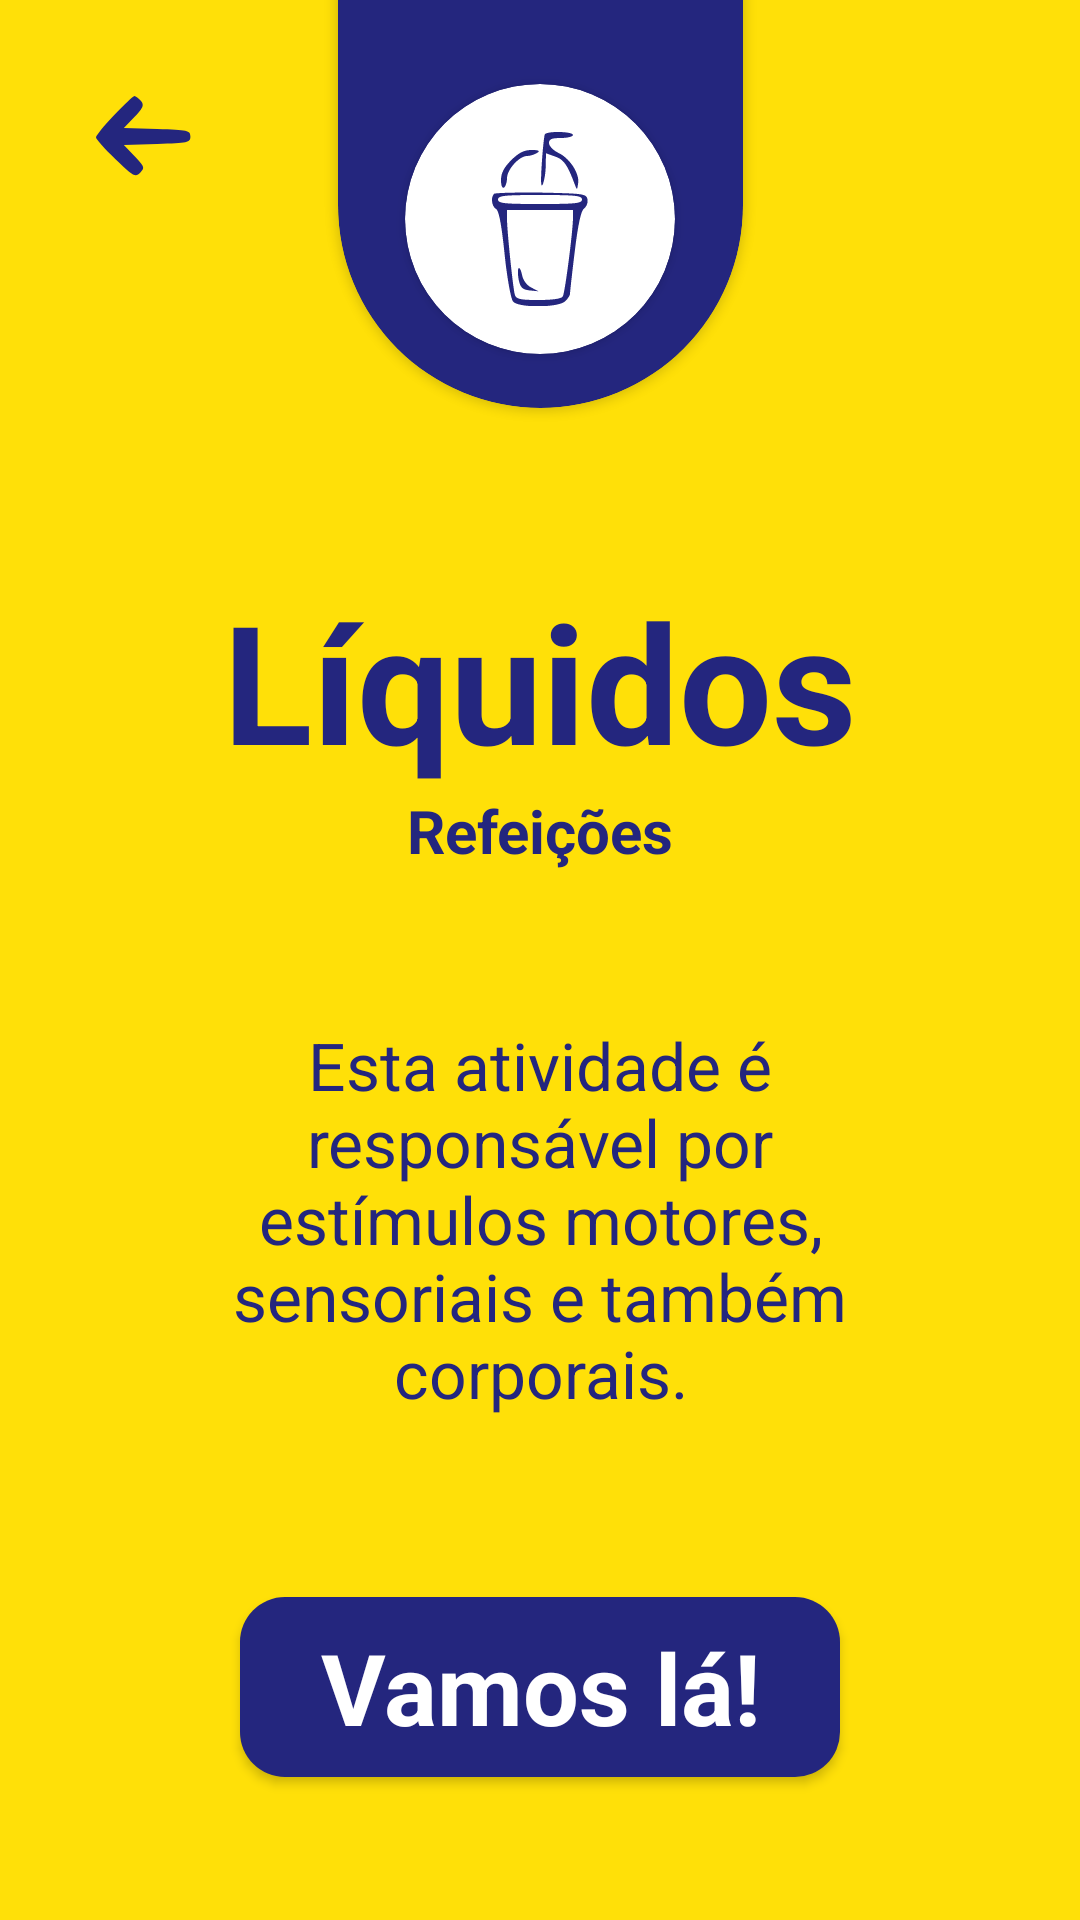

Android layout source for this screen:
<!-- AndroidManifest.xml: application theme AppTheme -->
<!-- res/layout/activity_liquid.xml -->
<?xml version="1.0" encoding="utf-8"?>
<androidx.constraintlayout.widget.ConstraintLayout xmlns:android="http://schemas.android.com/apk/res/android"
    xmlns:app="http://schemas.android.com/apk/res-auto"
    xmlns:tools="http://schemas.android.com/tools"
    android:layout_width="match_parent"
    android:layout_height="match_parent"
    android:background="@color/colorPrimaryYellow"
    tools:context=".activity.LiquidActivity">


    <Button
        android:id="@+id/liquidBackButton"
        style="?attr/buttonBarButtonStyle"
        android:layout_width="@dimen/arrowButtonWidth"
        android:layout_height="@dimen/arrowButtonHigth"
        android:layout_marginStart="32dp"
        android:layout_marginLeft="32dp"
        android:layout_marginTop="32dp"
        android:background="@drawable/blue_arrow_vector"
        app:layout_constraintStart_toStartOf="parent"
        app:layout_constraintTop_toTopOf="parent" />

    <androidx.cardview.widget.CardView
        android:id="@+id/cardViewLiquid"
        android:layout_width="135dp"
        android:layout_height="@dimen/topCardViewHight"
        android:translationY="@dimen/topCardViewTranslationY"
        app:cardBackgroundColor="@color/colorAccent"
        app:cardCornerRadius="70dp"
        app:layout_constraintEnd_toEndOf="parent"
        app:layout_constraintStart_toStartOf="parent"
        app:layout_constraintTop_toTopOf="parent">

        <androidx.cardview.widget.CardView
            android:layout_width="@dimen/stepInsideCardViewWidth"
            android:layout_height="@dimen/stepInsideCardViewHight"
            android:layout_gravity="bottom|center"
            android:layout_marginBottom="@dimen/insideCardViewMarginButton"
            app:cardCornerRadius="45dp">

            <ImageView
                android:id="@+id/imageViewLiquid"
                android:layout_width="wrap_content"
                android:layout_height="match_parent"
                android:layout_gravity="center"
                android:contentDescription="@string/logoDescription"
                app:srcCompat="@drawable/liquid_vector" />
        </androidx.cardview.widget.CardView>
    </androidx.cardview.widget.CardView>

    <androidx.constraintlayout.widget.Guideline
        android:id="@+id/guideline5"
        android:layout_width="wrap_content"
        android:layout_height="wrap_content"
        android:orientation="horizontal"
        app:layout_constraintGuide_begin="190dp" />

    <TextView
        android:id="@+id/textView8"
        android:layout_width="wrap_content"
        android:layout_height="wrap_content"
        android:text="@string/liquidPageTitle"
        android:textColor="@color/colorAccent"
        android:textSize="@dimen/stepPageTitleSize"
        android:textStyle="bold"
        app:fontFamily="@font/quicksand_medium"
        app:layout_constraintEnd_toEndOf="parent"
        app:layout_constraintStart_toStartOf="parent"
        app:layout_constraintTop_toTopOf="@+id/guideline5" />

    <TextView
        android:id="@+id/textView9"
        android:layout_width="wrap_content"
        android:layout_height="wrap_content"
        android:text="@string/solidPageSubtitle"
        android:textColor="@color/colorAccent"
        android:textSize="@dimen/optionTextSize"
        android:textStyle="bold"
        app:fontFamily="@font/quicksand_medium"
        app:layout_constraintEnd_toEndOf="parent"
        app:layout_constraintStart_toStartOf="parent"
        app:layout_constraintTop_toBottomOf="@+id/textView8" />

    <TextView
        android:id="@+id/textView10"
        android:layout_width="0dp"
        android:layout_height="wrap_content"
        android:layout_marginStart="70dp"
        android:layout_marginLeft="70dp"
        android:layout_marginTop="50dp"
        android:layout_marginEnd="70dp"
        android:layout_marginRight="70dp"
        android:gravity="center"
        android:text="@string/solidPageDescription"
        android:textColor="@color/colorAccent"
        android:textSize="@dimen/stepDescriptionTextSize"
        android:textStyle="normal"
        app:fontFamily="@font/quicksand_medium"
        app:layout_constraintEnd_toEndOf="parent"
        app:layout_constraintStart_toStartOf="parent"
        app:layout_constraintTop_toBottomOf="@+id/textView9" />

    <Button
        android:id="@+id/liquidStartButton"
        android:layout_width="0dp"
        android:layout_height="wrap_content"
        android:layout_marginStart="80dp"
        android:layout_marginLeft="80dp"
        android:layout_marginTop="60dp"
        android:layout_marginEnd="80dp"
        android:layout_marginRight="80dp"
        android:background="@drawable/rounded_button_step"
        android:paddingTop="8dp"
        android:paddingBottom="8dp"
        android:text="@string/letsGoStepButton"
        android:textAllCaps="false"
        android:textColor="@android:color/background_light"
        android:textSize="33sp"
        android:textStyle="bold"
        android:typeface="sans"
        app:layout_constraintEnd_toEndOf="parent"
        app:layout_constraintStart_toStartOf="parent"
        app:layout_constraintTop_toBottomOf="@+id/textView10" />

</androidx.constraintlayout.widget.ConstraintLayout>
<!-- resources referenced by this layout -->
<resources>
  <color name="colorAccent">#24267E</color>
  <color name="colorPrimaryYellow">#F7FFDF01</color>
  <dimen name="arrowButtonHigth">27dp</dimen>
  <dimen name="arrowButtonWidth">32dp</dimen>
  <dimen name="insideCardViewMarginButton">18dp</dimen>
  <dimen name="optionTextSize">20sp</dimen>
  <dimen name="stepDescriptionTextSize">22sp</dimen>
  <dimen name="stepInsideCardViewHight">90dp</dimen>
  <dimen name="stepInsideCardViewWidth">90dp</dimen>
  <dimen name="stepPageTitleSize">55sp</dimen>
  <dimen name="topCardViewHight">286dp</dimen>
  <dimen name="topCardViewTranslationY">-150dp</dimen>
  <!-- drawable blue_arrow_vector (drawable) -->
  <?xml version="1.0" encoding="utf-8"?>
  <vector xmlns:android="http://schemas.android.com/apk/res/android" xmlns:aapt="http://schemas.android.com/aapt"
      android:viewportWidth="30"
      android:viewportHeight="25"
      android:width="37.5dp"
      android:height="31.25dp"
      android:fillColor="@color/colorAccent">
      <group
          android:scaleX="0.1"
          android:scaleY="-0.1"
          android:translateY="25">
          <path
              android:pathData="M57 191c-32 -33 -57 -64 -57 -69 0 -5 27 -35 61 -67 56 -53 62 -57 77 -42 15 16 14 19 -18 52l-33 34 104 3c96 3 104 4 104 23 0 19 -8 20 -104 23l-104 3 33 34c28 29 31 37 20 50 -7 8 -16 15 -20 15 -4 0 -32 -27 -63 -59z"
              android:fillColor="@color/colorAccent" />
      </group>
  </vector>
  <!-- drawable rounded_button_step (drawable) -->
  <?xml version="1.0" encoding="utf-8"?>
  <shape xmlns:android="http://schemas.android.com/apk/res/android">
      <corners android:radius="15dp" />
      <solid android:color="@color/colorAccent"/>
  </shape>
  <string name="letsGoStepButton">Vamos lá!</string>
  <string name="liquidPageTitle">Líquidos</string>
  <string name="logoDescription">CER\'s logo</string>
  <string name="solidPageDescription">Esta atividade é responsável por estímulos motores, sensoriais e também corporais.</string>
  <string name="solidPageSubtitle">Refeições</string>
  <style name="AppTheme" parent="Theme.AppCompat.Light.NoActionBar">
          
          <item name="colorPrimary">@color/colorPrimaryPink</item>
          <item name="colorPrimaryDark">@color/colorPrimaryDark</item>
          <item name="colorAccent">@color/colorAccent</item>
      </style>
  <color name="colorPrimaryPink">#E5007E</color>
  <color name="colorPrimaryDark">#B6AFB3</color>
</resources>
